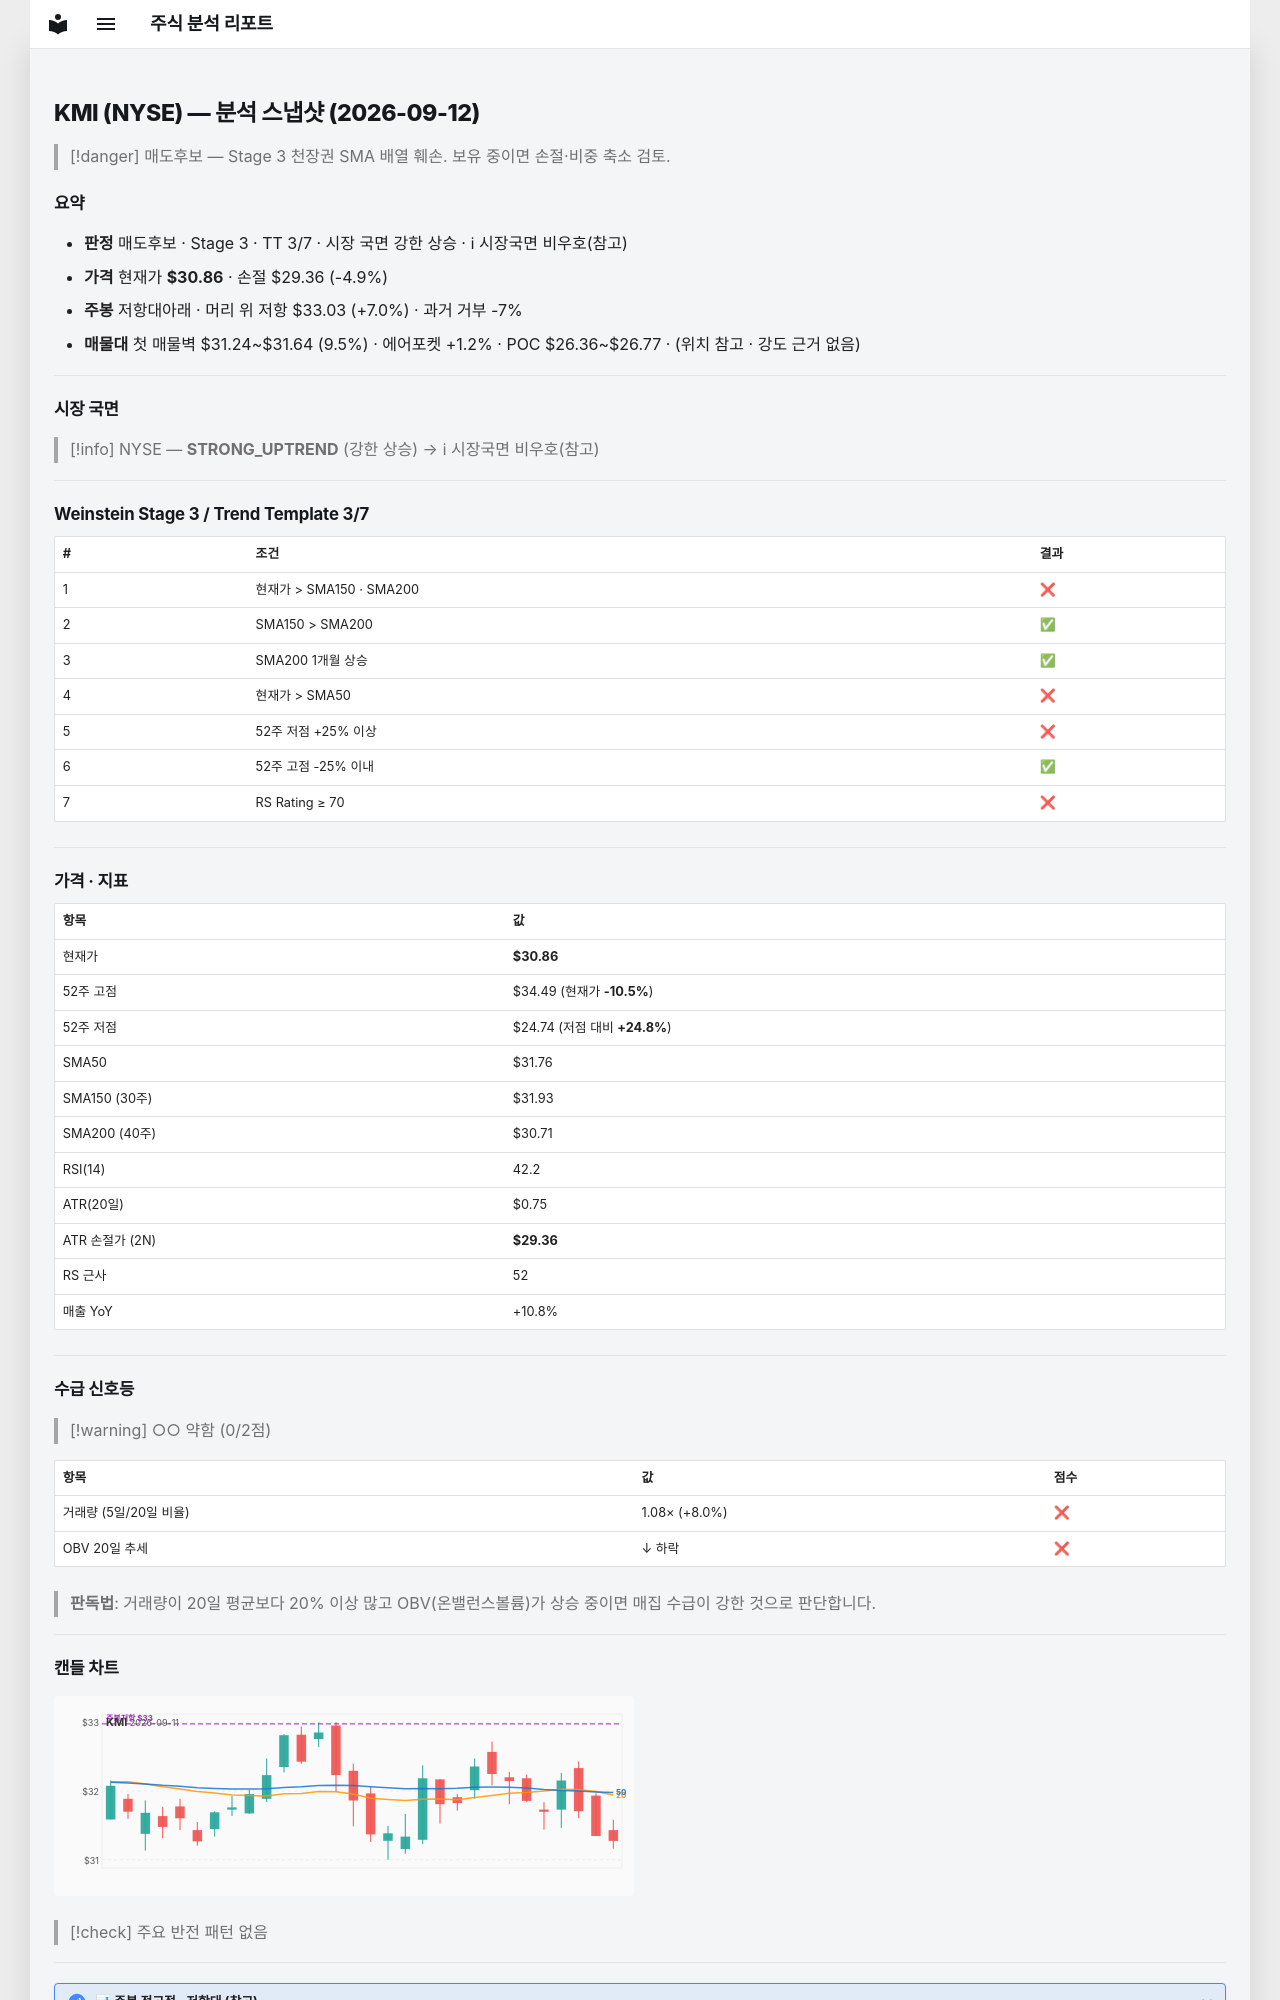

repository: soloandco/stock-reports · page: snapshots/KMI-2026-09-12/index.html · generator: mkdocs

---
type: analysis-snapshot
title: KMI 분석 스냅샷
ticker: KMI
market: NYSE
created: 2026-09-12
updated: 2026-09-12
bar-date: 2026-09-11
verdict: 매도후보
real-rr: 1.44
sma50-gap-pct: -2.8
weekly-position: 저항대아래
weekly-overhead-price: 33.03
weekly-overhead-pct: 7.0
stage: 3
trend-template-score: 3
tt-max: 7
price: 30.860000610351562
stop-price: 29.356561605978687
market-regime: STRONG_UPTREND
supply-demand-score: 0/2
supply-demand-label: 약함
status: tracking
tags:
  - stock-agent
  - watchlist
  - KMI
  - analysis
related:
  - "[[analysis-template]]"
---

# KMI (NYSE) — 분석 스냅샷 (2026-09-12)

> [!danger] 매도후보 — Stage 3 천장권
> SMA 배열 훼손. 보유 중이면 손절·비중 축소 검토.

## 요약

- **판정** 매도후보 · Stage 3 · TT 3/7 · 시장 국면 강한 상승 · ℹ 시장국면 비우호(참고)
- **가격** 현재가 **$30.86** · 손절 $29.36 (-4.9%)
- **주봉** 저항대아래 · 머리 위 저항 $33.03 (+7.0%) · 과거 거부 -7%
- **매물대** 첫 매물벽 $31.24~$31.64 (9.5%) · 에어포켓 +1.2% · POC $26.36~$26.77 · (위치 참고 · 강도 근거 없음)

---

## 시장 국면

> [!info] NYSE — **STRONG_UPTREND** (강한 상승) → ℹ 시장국면 비우호(참고)

---

## Weinstein Stage 3 / Trend Template 3/7

| # | 조건 | 결과 |
|---|------|------|
| 1 | 현재가 > SMA150 · SMA200 | ❌ |
| 2 | SMA150 > SMA200 | ✅ |
| 3 | SMA200 1개월 상승 | ✅ |
| 4 | 현재가 > SMA50 | ❌ |
| 5 | 52주 저점 +25% 이상 | ❌ |
| 6 | 52주 고점 -25% 이내 | ✅ |
| 7 | RS Rating ≥ 70 | ❌ |

---

## 가격 · 지표

| 항목 | 값 |
|------|---|
| 현재가 | **$30.86** |
| 52주 고점 | $34.49 (현재가 **-10.5%**) |
| 52주 저점 | $24.74 (저점 대비 **+24.8%**) |
| SMA50 | $31.76 |
| SMA150 (30주) | $31.93 |
| SMA200 (40주) | $30.71 |
| RSI(14) | 42.2 |
| ATR(20일) | $0.75 |
| ATR 손절가 (2N) | **$29.36** |
| RS 근사 | 52 |
| 매출 YoY | +10.8% |

---
## 수급 신호등

> [!warning] ○○ 약함 (0/2점)

| 항목 | 값 | 점수 |
|------|------|------|
| 거래량 (5일/20일 비율) | 1.08× (+8.0%) | ❌ |
| OBV 20일 추세 | ↓ 하락 | ❌ |

> **판독법**: 거래량이 20일 평균보다 20% 이상 많고 OBV(온밸런스볼륨)가 상승 중이면 매집 수급이 강한 것으로 판단합니다.

---
